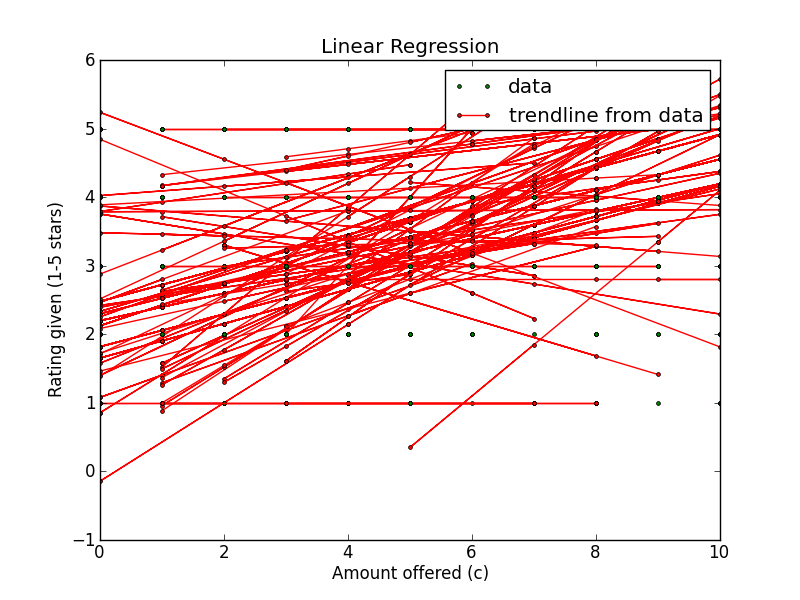

Data behind this chart, as committed beside it:
Amount offered, Rating Left, Accepted offer?, Turker ID
5, 1, True, AH5D1GAO6ENC8
9, 4, True, A25Q5MUGCZ3HZG
5, 3, True, A25Q5MUGCZ3HZG
6, 4, True, A25Q5MUGCZ3HZG
2, 4, True, A25Q5MUGCZ3HZG
4, 4, True, A25Q5MUGCZ3HZG
